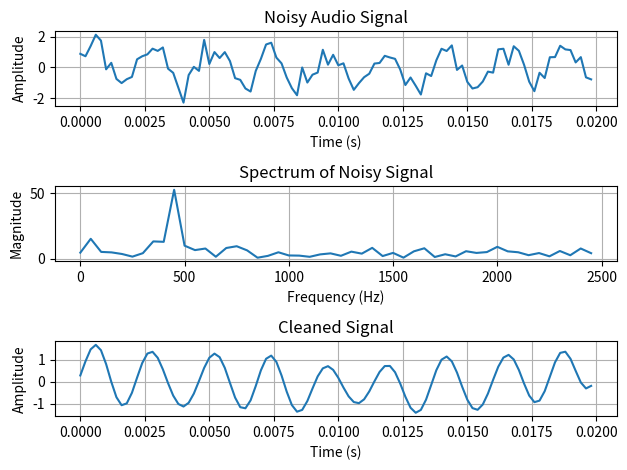

Python code for this plot:
# Removing Noise from an Audio Signal 
#   Steps: 
# a.    Generate an audio signal (a pure sine wave of 440 Hz). 
# b. Add random noise. 
# c. Apply DFT to transform the signal to the frequency domain. 
# d. Remove noise by filtering high frequencies. 
# e. Apply Inverse DFT to get back the cleaned signal. 


import numpy as np
import matplotlib.pyplot as plt

# Sampling frequency
Fs = 5000

# Time
t = np.linspace(0, 0.02, int(0.02 * Fs), endpoint=False)

# 440 Hz clean signal
signal = np.sin(2 * np.pi * 440 * t)

# Add noise
np.random.seed(0)
noise = 0.5 * np.random.randn(len(t))
noisy = signal + noise

# FFT
X = np.fft.fft(noisy)

# Frequency
freq = np.fft.fftfreq(len(t), 1 / Fs)

# Remove frequencies above 600 Hz
X[np.abs(freq) > 600] = 0

# IDFT
cleaned = np.fft.ifft(X).real


# 1. Noisy signal
plt.subplot(3, 1, 1)
plt.plot(t, noisy)
plt.title("Noisy Audio Signal")
plt.xlabel("Time (s)")
plt.ylabel("Amplitude")
plt.grid()


# 2. Frequency spectrum
plt.subplot(3, 1, 2)
plt.plot(freq[:len(freq)//2], np.abs(np.fft.fft(noisy))[:len(freq)//2])
plt.title("Spectrum of Noisy Signal")
plt.xlabel("Frequency (Hz)")
plt.ylabel("Magnitude")
plt.grid()


# 3. Cleaned signal
plt.subplot(3, 1, 3)
plt.plot(t, cleaned)
plt.title("Cleaned Signal")
plt.xlabel("Time (s)")
plt.ylabel("Amplitude")
plt.grid()

plt.tight_layout()
plt.show()

print("Done")




# 9. Removing Noise from an Audio Signal
# Theory

# An audio signal may contain unwanted components called noise, which can reduce the quality of the signal. In this experiment, a pure sinusoidal audio signal of 440 Hz is generated as the original signal. Random noise is then added to simulate a noisy audio signal.

# The noisy signal is transformed from the time domain to the frequency domain using the Discrete Fourier Transform (DFT). In the frequency domain, the signal and noise can be analyzed based on their frequency components. A suitable filter is then used to remove unwanted high-frequency components. Finally, the Inverse DFT (IDFT) is 
# applied to convert the filtered signal back to the time domain and obtain the cleaned audio signal.

# Objective
# To generate a 440 Hz audio signal.
# To add random noise to the signal.
# To apply DFT and observe the frequency components.
# To remove high-frequency noise using filtering.
# To reconstruct the cleaned signal using IDFT.
